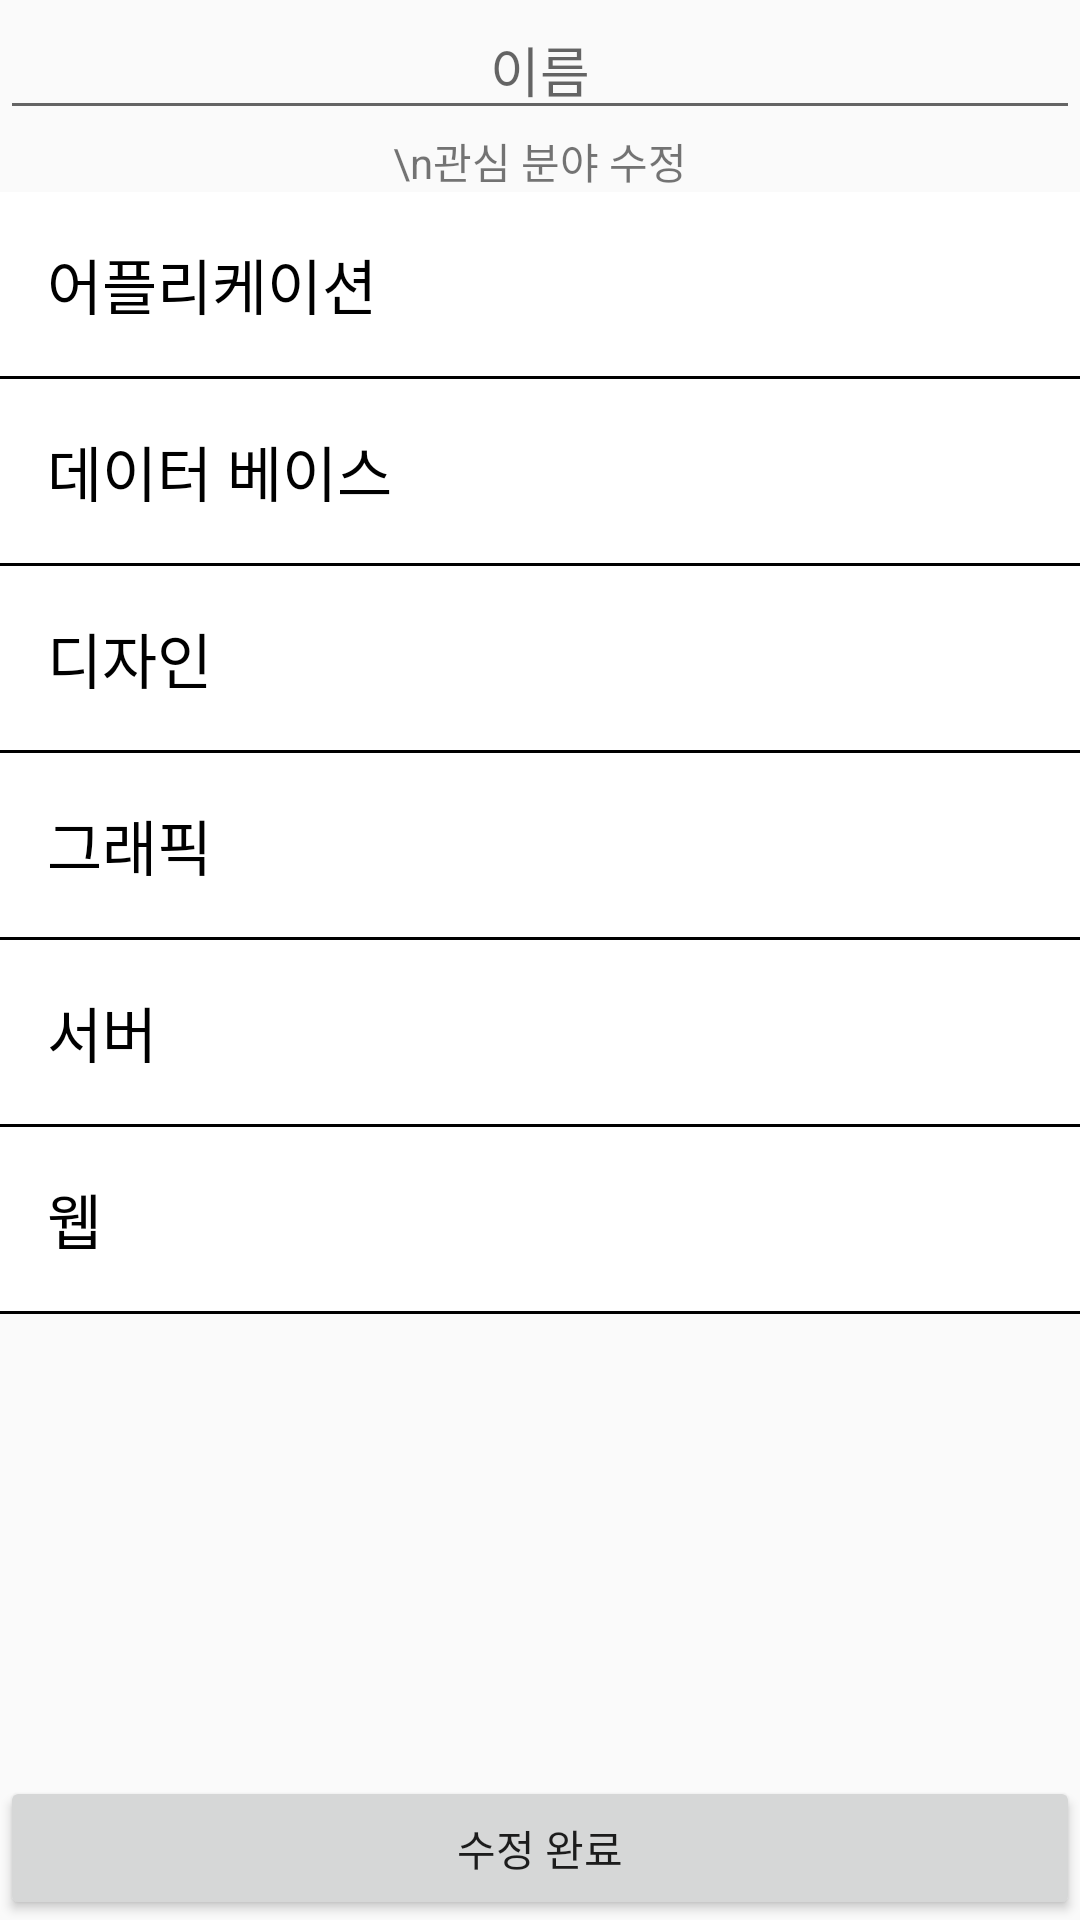

Android layout source for this screen:
<!-- AndroidManifest.xml: application theme AppTheme -->
<!-- res/layout/edit_information.xml -->
<?xml version="1.0" encoding="utf-8"?>
<LinearLayout xmlns:android="http://schemas.android.com/apk/res/android"
    xmlns:app="http://schemas.android.com/apk/res-auto"
    xmlns:tools="http://schemas.android.com/tools"
    android:layout_width="match_parent"
    android:layout_height="match_parent"
    android:orientation="vertical"
    tools:context=".mypage.Edit_information">

    <EditText
        android:gravity="center"
        android:id="@+id/information_editing_name_editText"
        android:layout_width="match_parent"
        android:layout_height="wrap_content"
        android:ems="10"
        android:hint="이름"
        android:inputType="textPersonName" />

    <TextView
        android:gravity="center"
        android:layout_width="match_parent"
        android:layout_height="wrap_content"
        android:text="\n관심 분야 수정" />

    <LinearLayout
        android:layout_width="match_parent"
        android:layout_height="0dp"
        android:layout_weight="1"
        android:orientation="vertical"
        >

        <CheckBox
            android:id="@+id/edit_information_design"
            android:layout_width="match_parent"
            android:layout_height="wrap_content"
            android:background="@drawable/check_state"
            android:button="@android:color/transparent"
            android:padding="16dp"
            android:text="어플리케이션"
            android:textSize="20sp"
            />

        <LinearLayout
            android:layout_width="match_parent"
            android:layout_height="1dp"
            android:background="#000000"
            />

        <CheckBox
            android:id="@+id/edit_information_graphic"
            android:layout_width="match_parent"
            android:layout_height="wrap_content"
            android:background="@drawable/check_state"
            android:button="@android:color/transparent"
            android:padding="16dp"
            android:text="데이터 베이스"
            android:textSize="20sp"
            />

        <LinearLayout
            android:layout_width="match_parent"
            android:layout_height="1dp"
            android:background="#000000"
            />

        <CheckBox
            android:id="@+id/edit_information_web"
            android:layout_width="match_parent"
            android:layout_height="wrap_content"
            android:background="@drawable/check_state"
            android:button="@android:color/transparent"
            android:padding="16dp"
            android:text="디자인"
            android:textSize="20sp"
            />

        <LinearLayout
            android:layout_width="match_parent"
            android:layout_height="1dp"
            android:background="#000000"
            />

        <CheckBox
            android:id="@+id/edit_information_app"
            android:layout_width="match_parent"
            android:layout_height="wrap_content"
            android:background="@drawable/check_state"
            android:button="@android:color/transparent"
            android:padding="16dp"
            android:text="그래픽"
            android:textSize="20sp"
            />

        <LinearLayout
            android:layout_width="match_parent"
            android:layout_height="1dp"
            android:background="#000000"
            />

        <CheckBox
            android:id="@+id/edit_information_server"
            android:layout_width="match_parent"
            android:layout_height="wrap_content"
            android:background="@drawable/check_state"
            android:button="@android:color/transparent"
            android:padding="16dp"
            android:text="서버"
            android:textSize="20sp"
            />

        <LinearLayout
            android:layout_width="match_parent"
            android:layout_height="1dp"
            android:background="#000000"
            />

        <CheckBox
            android:id="@+id/edit_information_database"
            android:layout_width="match_parent"
            android:layout_height="wrap_content"
            android:background="@drawable/check_state"
            android:button="@android:color/transparent"
            android:padding="16dp"
            android:text="웹"
            android:textSize="20sp"
            />

        <LinearLayout
            android:layout_width="match_parent"
            android:layout_height="1dp"
            android:background="#000000"
            />

    </LinearLayout>

    <Button
        android:id="@+id/information_editing_complete_button"
        android:layout_width="match_parent"
        android:layout_height="wrap_content"
        android:text="수정 완료" />

</LinearLayout>
<!-- resources referenced by this layout -->
<resources>
  <!-- drawable check_state (drawable) -->
  <?xml version="1.0" encoding="utf-8"?>
  <selector xmlns:android="http://schemas.android.com/apk/res/android">
  
      <item android:state_checked="true">
          <color android:color="#A1EDE2"/>
  
      </item>
      <item android:state_checked="false">
          <color android:color="#ffffff"/>
      </item>
  </selector>
  <style name="AppTheme" parent="Theme.AppCompat.Light.NoActionBar">
          
          <item name="colorPrimary">@color/colorPrimary</item>
          <item name="colorPrimaryDark">#ffffff</item>
          <item name="colorAccent">@color/colorAccent</item>
          <item name="android:windowDrawsSystemBarBackgrounds">true</item>
          <item name="android:statusBarColor">#00FFFFFF</item>
          <item name="android:windowTranslucentStatus">false</item>
          <item name="android:windowLightStatusBar">true</item>
  
      </style>
  <color name="colorPrimary">#ffffff</color>
  <color name="colorAccent">#226e6e</color>
</resources>
